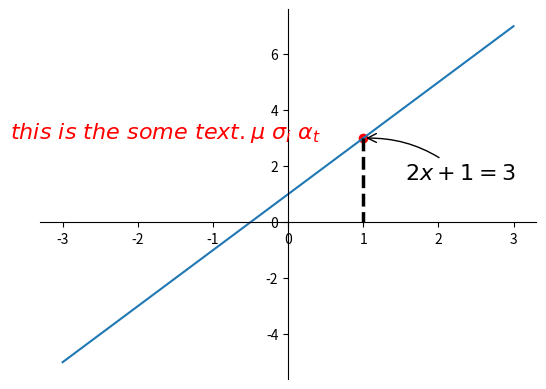

Recreate this plot in Python.
import matplotlib.pyplot as plt
import numpy as np

# ----------------------------------------------
#            添加注解(繁琐最好不要用)
# ----------------------------------------------

x = np.linspace(-3, 3, 50)
y1 = 2 * x + 1
y2 = x ** 2

plt.figure()
plt.plot(x, y1)  # plt.scatter绘制散点图

# something new
ax = plt.gca()  # 拿出上下左右轴
ax.spines['right'].set_color('none')
ax.spines['top'].set_color('none')
ax.xaxis.set_ticks_position('bottom')
ax.yaxis.set_ticks_position('left')

ax.spines['bottom'].set_position(('data', 0))  # outward,axes
ax.spines['left'].set_position(('data', 0))

x0 = 1
y0 = 2 * x0 + 1
plt.scatter(x0, y0, color='r')
plt.plot([x0, x0], [y0, 0], 'k--', lw=2.5)

# 使用注解
# method 1
plt.annotate(r'$2x+1=3$', xy=(x0, y0), xycoords='data', xytext=(+30, -30), textcoords='offset points', fontsize=16,
             arrowprops=dict(arrowstyle='->', connectionstyle='arc3,rad=0.2'))
# method 2
plt.text(-3.7, 3, r'$this\ is\ the\ some\ text.\mu\ \sigma_i\ \alpha_t$', fontdict={'size': 16, 'color': 'r'})

plt.show()
